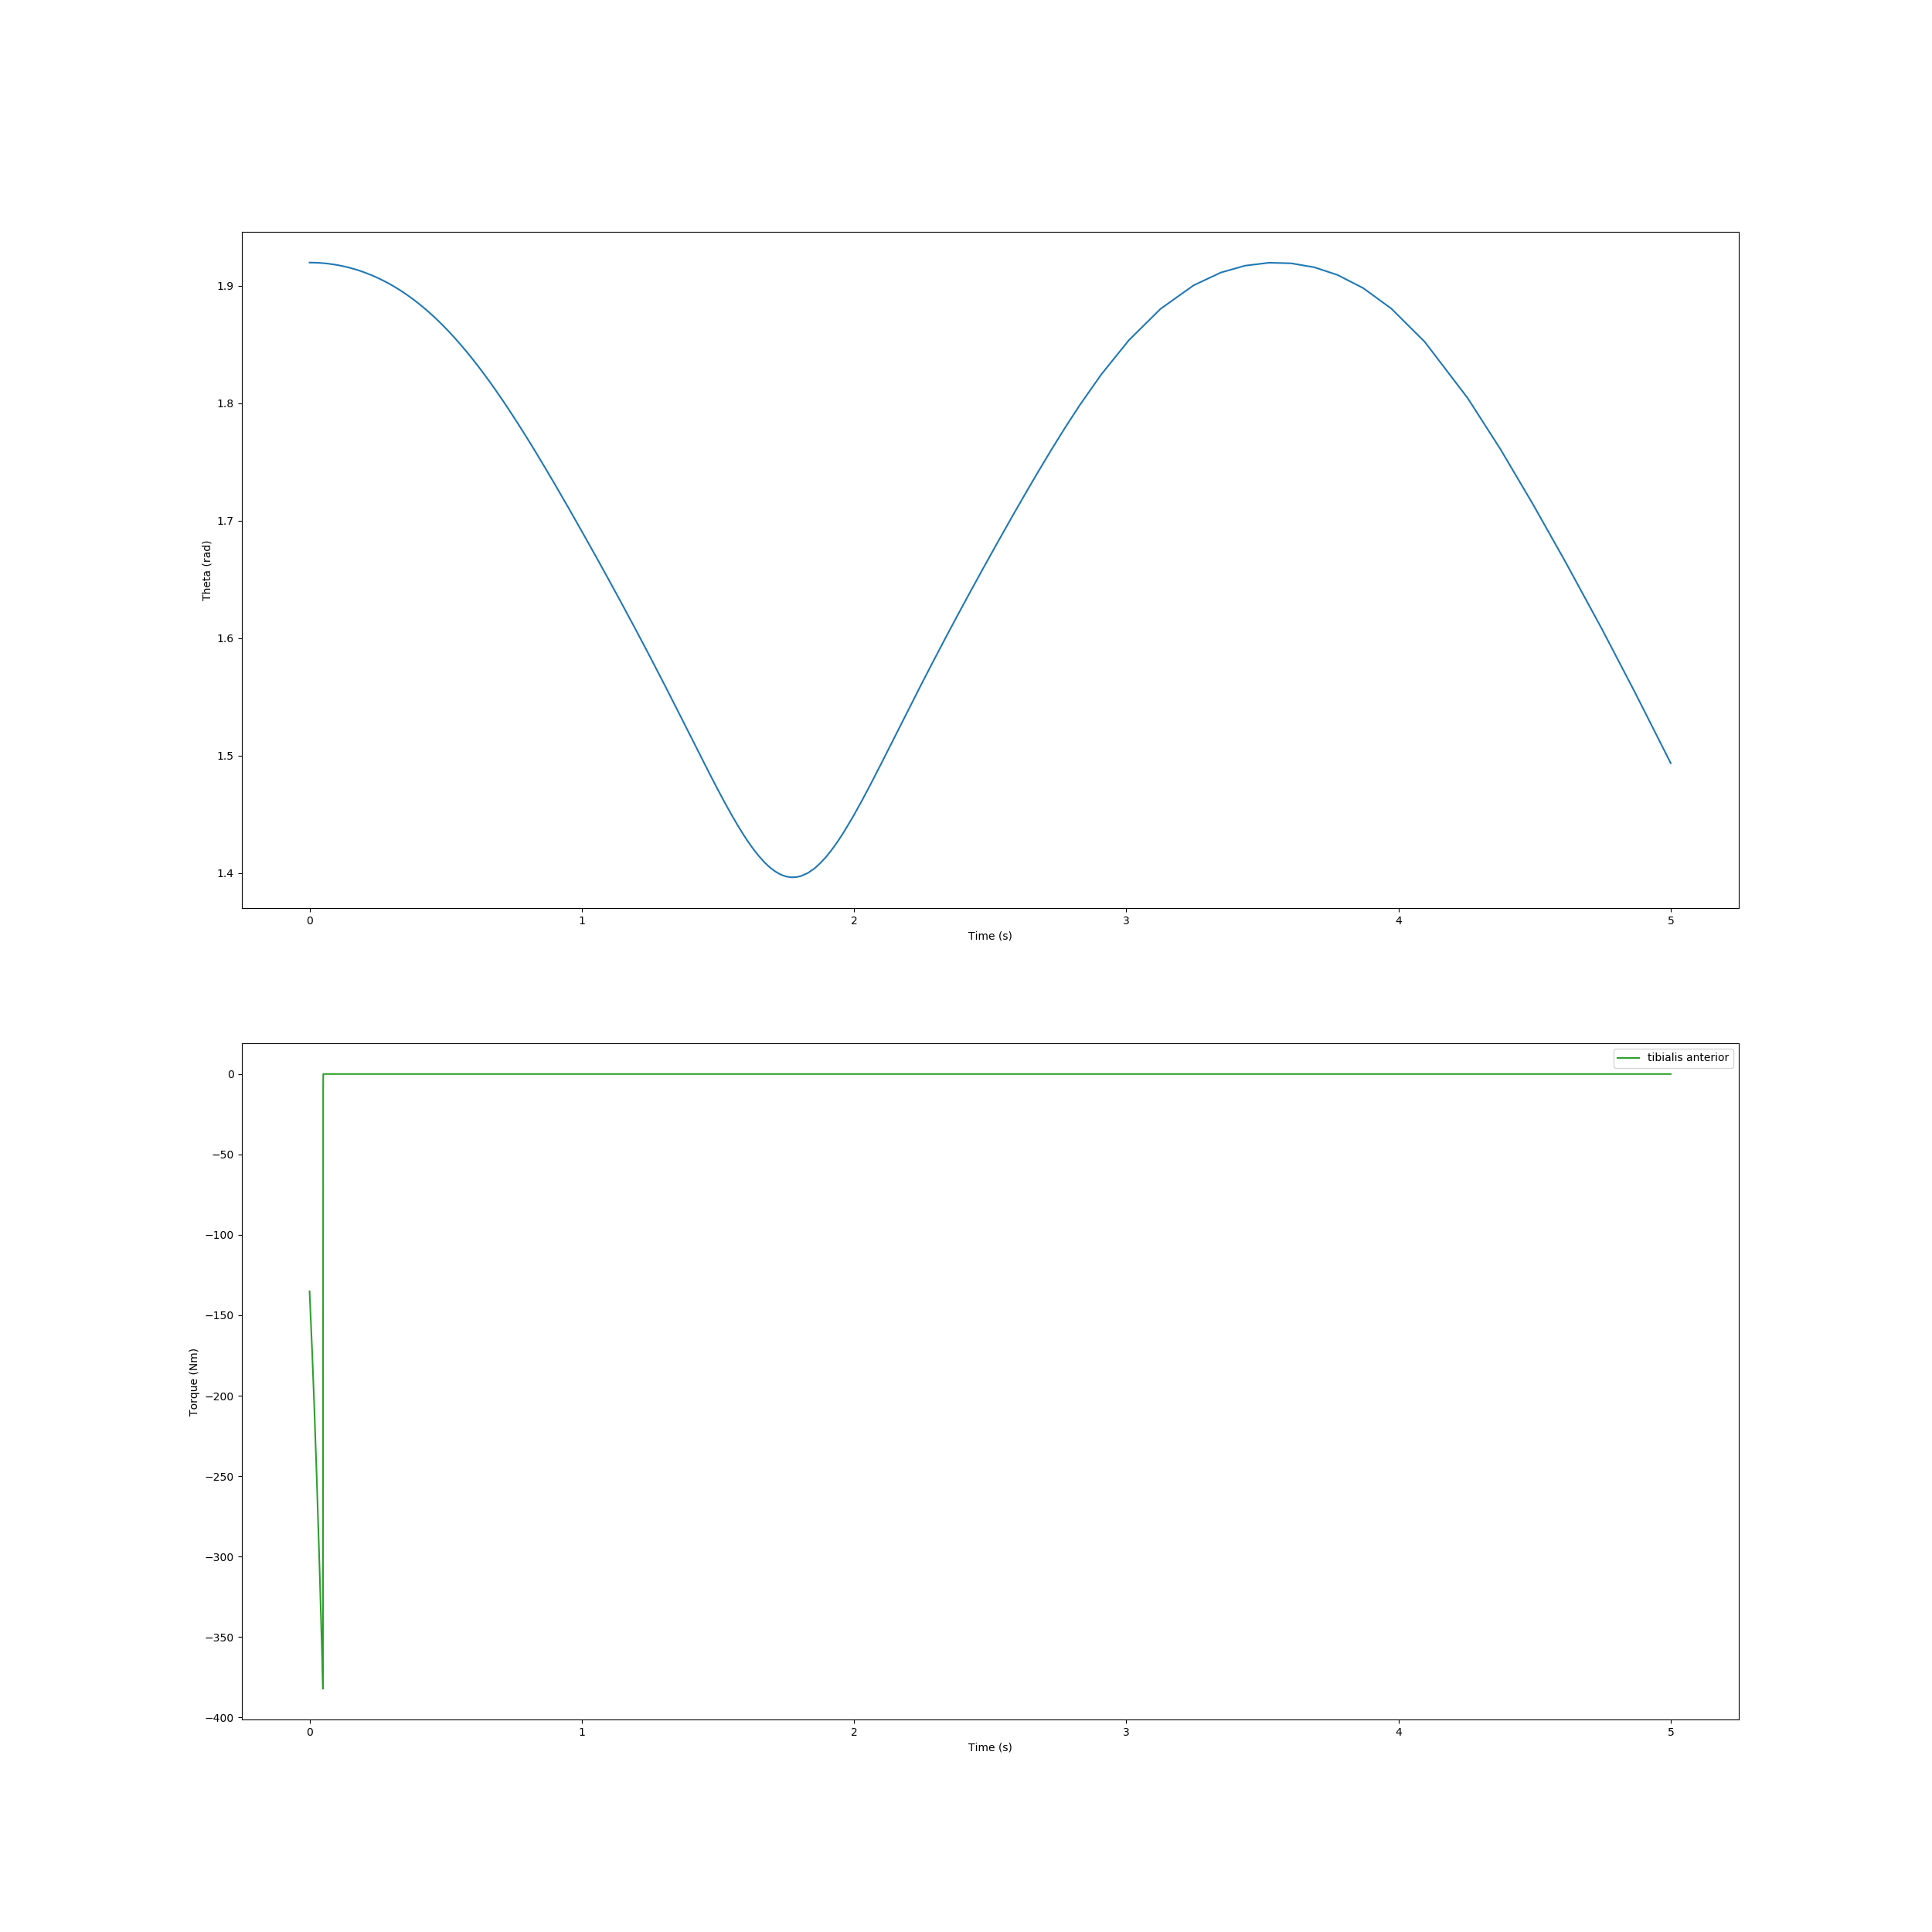

Values plotted in this chart, from the file beside it:
, time, theta, torque
0, 0.0, 1.92, -135.1
1, 0.009559, 1.92, -172.7
2, 0.01665, 1.92, -203.9
3, 0.02136, 1.92, -226.1
4, 0.02607, 1.92, -249.6
5, 0.03211, 1.92, -281.6
6, 0.03604, 1.92, -303.3
7, 0.03997, 1.92, -325.3
8, 0.0439, 1.919, -348.8
9, 0.04927, 1.919, -382.2
10, 0.04928, 1.919, -377.1
11, 0.04928, 1.919, -372.1
12, 0.04929, 1.919, -364.1
13, 0.0493, 1.919, -352.9
14, 0.04932, 1.919, -338.1
15, 0.04934, 1.919, -320
16, 0.04936, 1.919, -299.1
17, 0.04938, 1.919, -276
18, 0.04941, 1.919, -251.5
19, 0.04945, 1.919, -226.3
20, 0.04948, 1.919, -200.9
21, 0.04952, 1.919, -176.1
22, 0.04956, 1.919, -152.1
23, 0.0496, 1.919, -129.3
24, 0.04964, 1.919, -108
25, 0.04968, 1.919, -88.32
26, 0.04973, 1.919, -70.35
27, 0.04977, 1.919, -54.19
28, 0.04982, 1.919, -39.91
29, 0.04987, 1.919, -27.58
30, 0.04991, 1.919, -17.24
31, 0.04996, 1.919, -8.974
32, 0.05001, 1.919, -2.858
33, 0.05007, 1.919, -0.0
34, 0.05012, 1.919, -0.0
35, 0.05017, 1.919, -0.0
36, 0.05023, 1.919, -0.0
37, 0.05029, 1.919, -0.0
38, 0.05035, 1.919, -0.0
39, 0.05041, 1.919, -0.0
40, 0.05047, 1.919, -0.0
41, 0.05054, 1.919, -0.0
42, 0.05062, 1.919, -0.0
43, 0.05069, 1.919, -0.0
44, 0.05078, 1.919, -0.0
45, 0.05086, 1.919, -0.0
46, 0.05096, 1.919, -0.0
47, 0.05106, 1.919, -0.0
48, 0.05118, 1.919, -0.0
49, 0.05131, 1.919, -0.0
50, 0.05145, 1.919, -0.0
51, 0.05161, 1.919, -0.0
52, 0.05164, 1.919, -0.0
53, 0.05167, 1.919, -0.0
54, 0.05171, 1.919, -0.0
55, 0.05177, 1.919, -0.0
56, 0.05183, 1.919, -0.0
57, 0.05211, 1.919, -0.0
58, 0.05302, 1.919, -0.0
59, 0.05535, 1.919, -0.0
... 232 more rows
